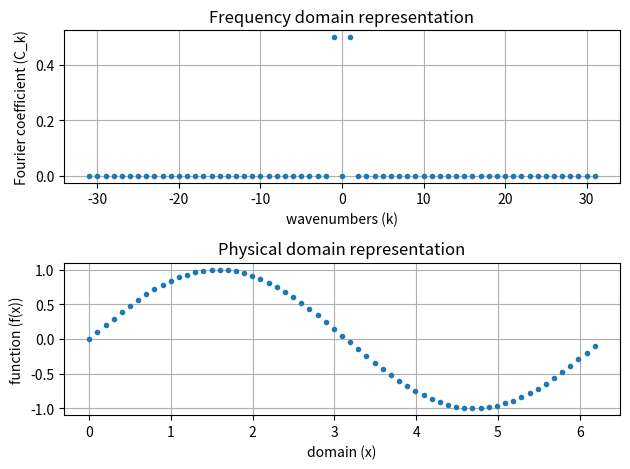

Reproduce this figure in Python.
import numpy as np
import matplotlib.pyplot as plot
from numpy.fft import fft, ifft

n = 64  # grid points / sampling points
dx = 2.0*np.pi/(n-1)  # step size
# grid points where function is evaluated
x = np.linspace(0, 2.0 * np.pi - dx, n-1)

# define the function
function = np.sin(x)
# take its FFT
fftfunction = fft(function)
# take the iFFT of FFT of the function
ifftfunction = ifft(fftfunction)

print(fftfunction/len(function))
# construct the array of wavenumbers
k1 = np.arange(0, n/2)
# k[int(n/2)] = 0.0
k2 = np.arange(-n/2 + 1, 0)

# kc and k are two possible forms for the array
#k = np.concatenate((k1, np.zeros(1), k2))
k = np.concatenate((k1, k2))

# plot the frequency domain and physical domain representations
plot.subplot(2, 1, 1)
plot.plot(k, abs(fftfunction.imag)/len(function), '.')
plot.xlabel("wavenumbers (k)")
plot.ylabel("Fourier coefficient (C_k)")
plot.title("Frequency domain representation")
plot.grid(True)

plot.subplot(2, 1, 2)
plot.plot(x, ifftfunction.real, '.')
plot.xlabel("domain (x)")
plot.ylabel("function (f(x))")
plot.title("Physical domain representation")
plot.grid(True)

plot.tight_layout()
plot.show()
